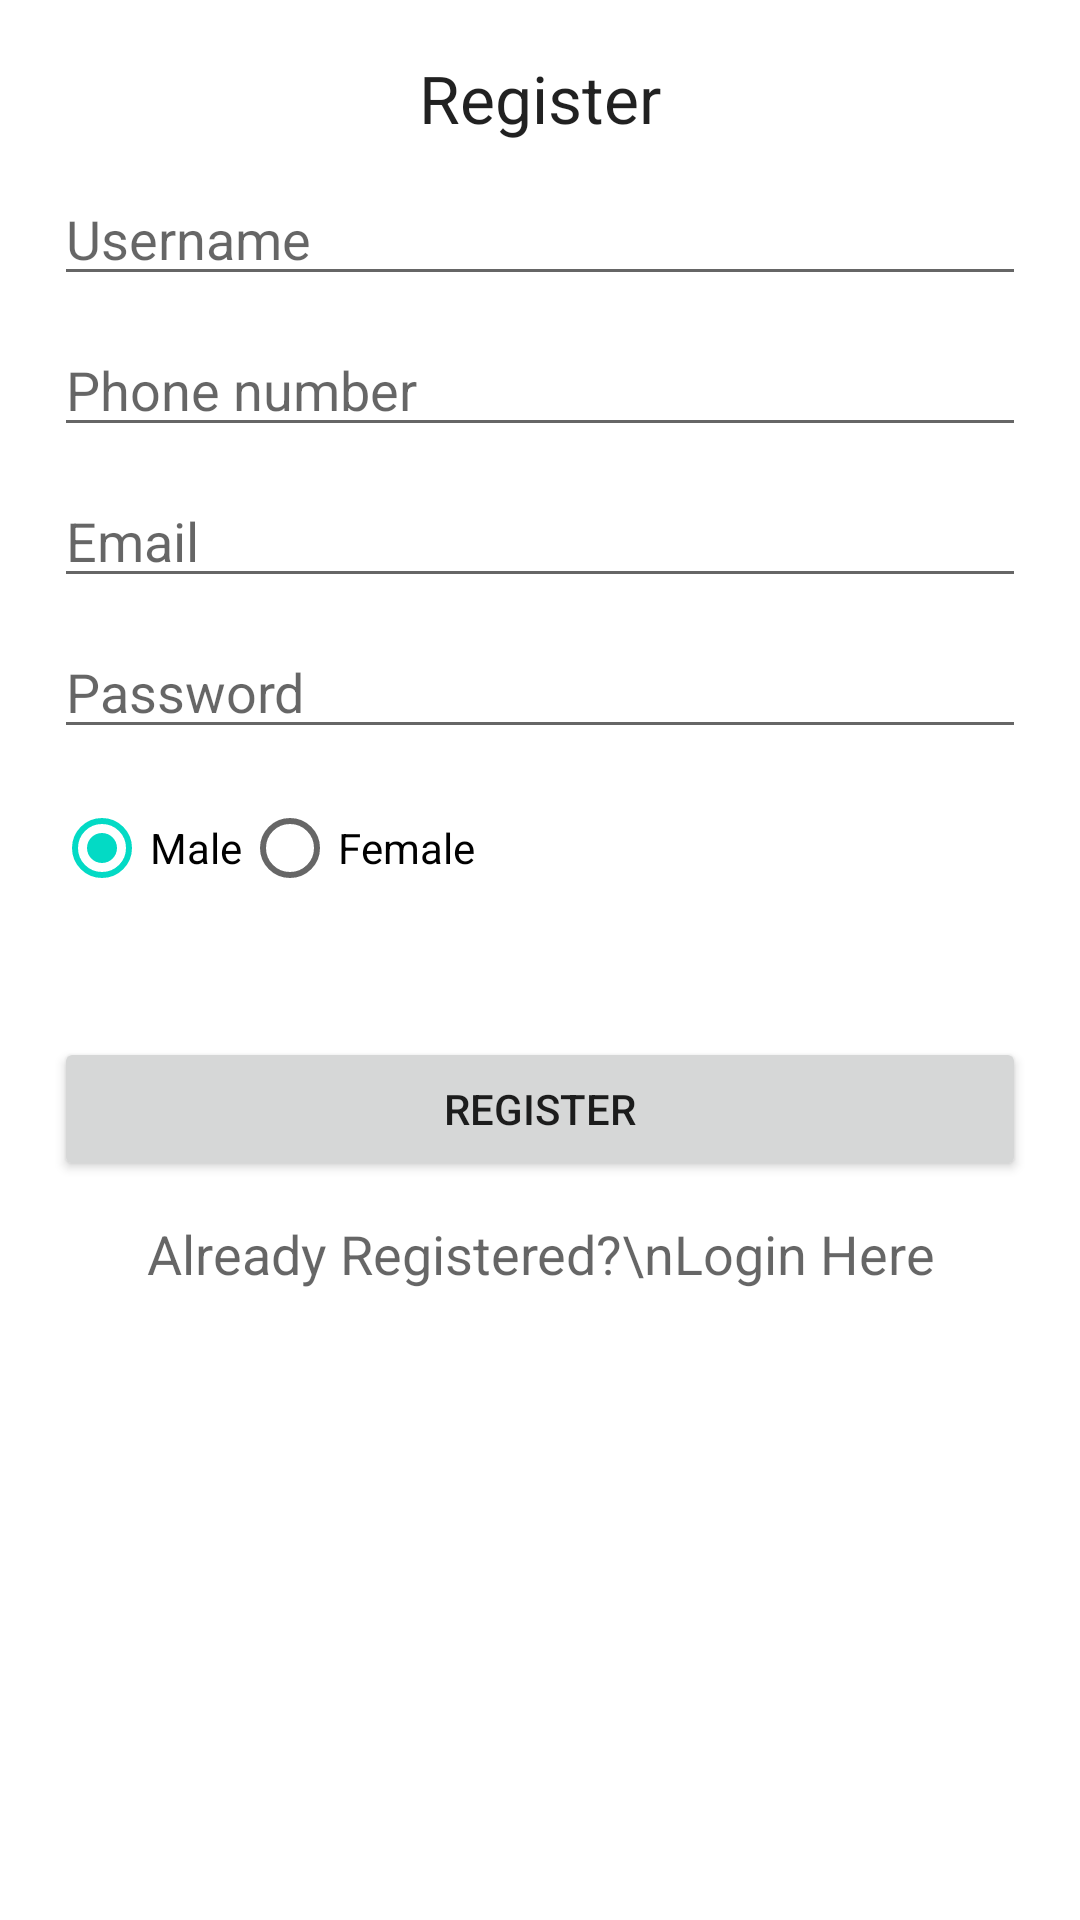

Here is an Android app screen rendered from its layout file. Give the layout XML and the strings, colors and styles it references.
<!-- AndroidManifest.xml: application theme Theme.GadaOdaTicketReservationSystem -->
<!-- res/layout/activity_register.xml -->
<?xml version="1.0" encoding="utf-8"?>
<androidx.constraintlayout.widget.ConstraintLayout xmlns:android="http://schemas.android.com/apk/res/android"
    xmlns:app="http://schemas.android.com/apk/res-auto"
    xmlns:tools="http://schemas.android.com/tools"
    android:layout_width="match_parent"
    android:layout_height="match_parent"
    tools:context=".Register">


    <LinearLayout
        android:layout_width="match_parent"
        android:layout_height="519dp"
        android:layout_centerVertical="true"
        android:layout_marginBottom="8dp"
        android:layout_marginEnd="8dp"
        android:layout_marginStart="8dp"
        android:layout_marginTop="8dp"
        android:orientation="vertical"
        android:padding="10dp"
        app:layout_constraintBottom_toBottomOf="parent"
        app:layout_constraintEnd_toEndOf="parent"
        app:layout_constraintStart_toStartOf="parent"
        app:layout_constraintTop_toTopOf="parent"
        app:layout_constraintVertical_bias="0.0">

        <TextView
            android:layout_width="fill_parent"
            android:layout_height="wrap_content"
            android:text="Register"
            android:gravity="center"
            android:textAppearance="@style/Base.TextAppearance.AppCompat.Large" />
        <EditText
            android:id="@+id/editTextUsername"
            android:layout_width="match_parent"
            android:layout_height="wrap_content"
            android:layout_marginBottom="4dp"
            android:layout_marginTop="10dp"
            android:hint="Username"
            android:inputType="text" />
        <EditText
            android:id="@+id/editTextPhone_number"
            android:layout_width="match_parent"
            android:layout_height="wrap_content"
            android:layout_marginBottom="4dp"
            android:layout_marginTop="5dp"
            android:hint="Phone number"
            android:inputType="text" />

        <EditText
            android:id="@+id/editTextEmail"
            android:layout_width="match_parent"
            android:layout_height="wrap_content"
            android:layout_marginBottom="4dp"
            android:layout_marginTop="5dp"
            android:hint="Email"
            android:inputType="textEmailAddress" />

        <EditText
            android:id="@+id/editTextPassword"
            android:layout_width="match_parent"
            android:layout_height="wrap_content"
            android:layout_marginBottom="4dp"
            android:layout_marginTop="5dp"
            android:fontFamily="sans-serif"
            android:hint="Password"
            android:inputType="textPassword" />

        <RadioGroup
            android:id="@+id/radioGender"
            android:layout_width="match_parent"
            android:layout_height="wrap_content"
            android:layout_marginBottom="4dp"
            android:layout_marginTop="5dp"
            android:orientation="horizontal">

            <RadioButton
                android:id="@+id/radioButtonMale"
                android:layout_width="wrap_content"
                android:layout_height="wrap_content"
                android:checked="true"
                android:text="Male" />


            <RadioButton
                android:id="@+id/radioButtonFemale"
                android:layout_width="wrap_content"
                android:layout_height="wrap_content"
                android:text="Female" />

        </RadioGroup>

        <Button
            android:id="@+id/buttonRegister"
            android:layout_width="match_parent"
            android:layout_height="wrap_content"
            android:layout_marginBottom="8dp"
            android:layout_marginTop="35dp"
            android:text="Register" />

        <TextView
            android:id="@+id/textViewLogin"
            android:layout_width="match_parent"
            android:layout_height="wrap_content"
            android:layout_marginBottom="4dp"
            android:layout_marginTop="4dp"
            android:text="Already Registered?\nLogin Here"
            android:textAlignment="center"
            android:textAppearance="@style/Base.TextAppearance.AppCompat.Medium"
            android:gravity="center_horizontal" />
    </LinearLayout>


</androidx.constraintlayout.widget.ConstraintLayout>
<!-- resources referenced by this layout -->
<resources>
  <style name="Theme.GadaOdaTicketReservationSystem" parent="Theme.MaterialComponents.DayNight.DarkActionBar">
          
          <item name="colorPrimary">@color/purple_500</item>
          <item name="colorPrimaryVariant">@color/purple_700</item>
          <item name="colorOnPrimary">@color/white</item>
          
          <item name="colorSecondary">@color/teal_200</item>
          <item name="colorSecondaryVariant">@color/teal_700</item>
          <item name="colorOnSecondary">@color/black</item>
          
          <item name="android:statusBarColor" tools:targetApi="l">?attr/colorPrimaryVariant</item>
          
      </style>
  <color name="purple_500">#FF6200EE</color>
  <color name="purple_700">#FF3700B3</color>
  <color name="white">#FFFFFFFF</color>
  <color name="teal_200">#FF03DAC5</color>
  <color name="teal_700">#FF018786</color>
  <color name="black">#FF000000</color>
</resources>
